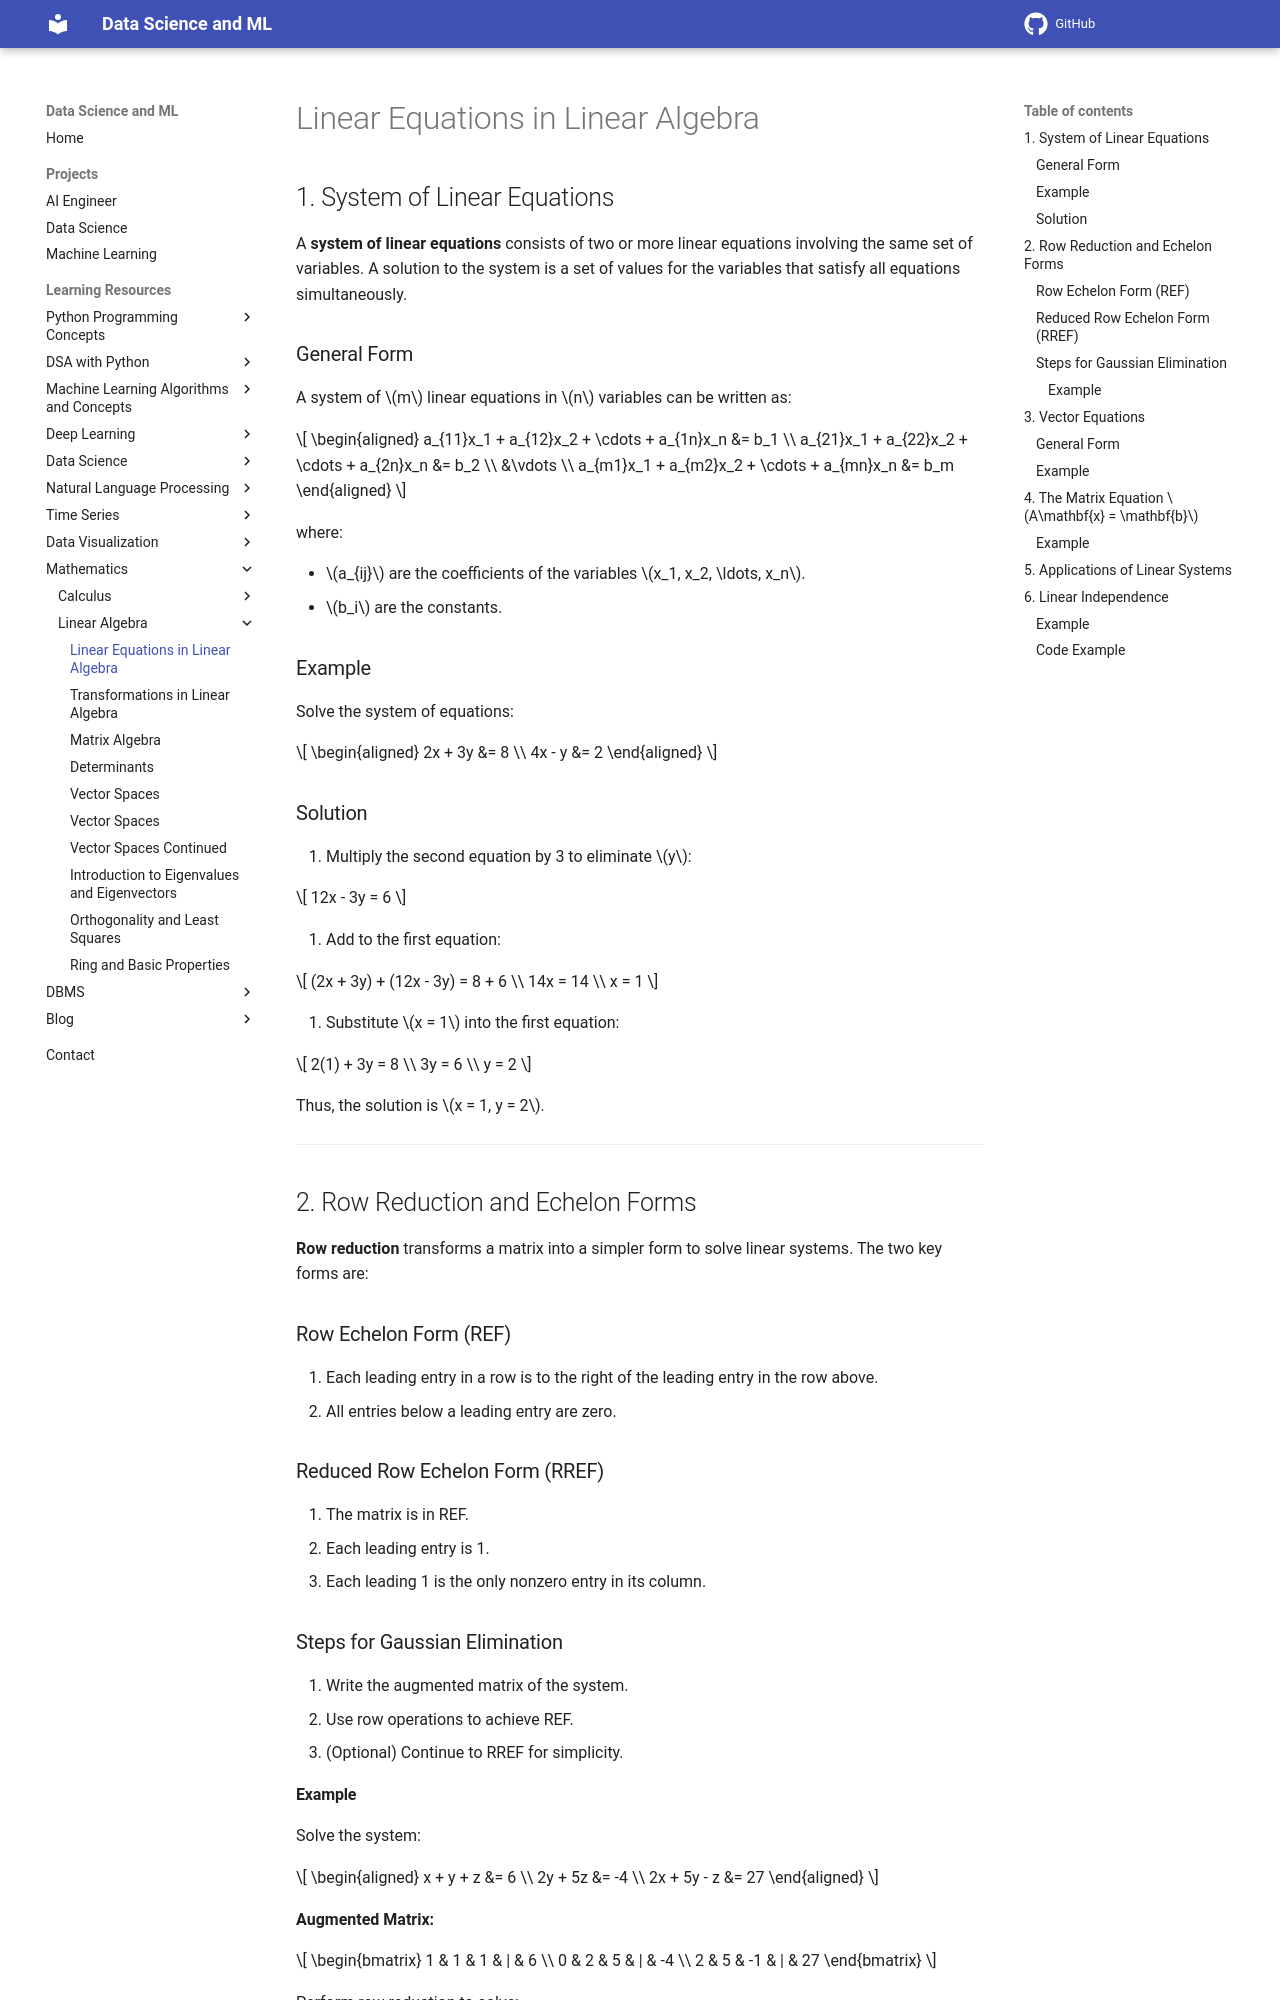

repository: sntoshsah/learning_hub · page: Learning_resources/Mathematics/Linear Algebra/Linear Equations in Linear Algebra/index.html · generator: mkdocs

---
title: Linear Equations in Linear Algebra
description: A detailed guide to understanding Linear Equations in Linear Algebra, with explanations, mathematical examples, and tips for problem-solving.
---

# Linear Equations in Linear Algebra

## 1. System of Linear Equations
A **system of linear equations** consists of two or more linear equations involving the same set of variables. A solution to the system is a set of values for the variables that satisfy all equations simultaneously.

### General Form
A system of \(m\) linear equations in \(n\) variables can be written as:

\[
\begin{aligned}
a_{11}x_1 + a_{12}x_2 + \cdots + a_{1n}x_n &= b_1 \\
a_{21}x_1 + a_{22}x_2 + \cdots + a_{2n}x_n &= b_2 \\
&\vdots \\
a_{m1}x_1 + a_{m2}x_2 + \cdots + a_{mn}x_n &= b_m
\end{aligned}
\]

where:

- \(a_{ij}\) are the coefficients of the variables \(x_1, x_2, \ldots, x_n\).
- \(b_i\) are the constants.

### Example
Solve the system of equations:

\[
\begin{aligned}
2x + 3y &= 8 \\
4x - y &= 2
\end{aligned}
\]

### Solution
1. Multiply the second equation by 3 to eliminate \(y\):

\[
12x - 3y = 6
\]

2. Add to the first equation:

\[
(2x + 3y) + (12x - 3y) = 8 + 6 \\
14x = 14 \\
x = 1
\]

3. Substitute \(x = 1\) into the first equation:

\[
2(1) + 3y = 8 \\
3y = 6 \\
y = 2
\]

Thus, the solution is \(x = 1, y = 2\).

---

## 2. Row Reduction and Echelon Forms
**Row reduction** transforms a matrix into a simpler form to solve linear systems. The two key forms are:

### Row Echelon Form (REF)
1. Each leading entry in a row is to the right of the leading entry in the row above.
2. All entries below a leading entry are zero.

### Reduced Row Echelon Form (RREF)
1. The matrix is in REF.
2. Each leading entry is 1.
3. Each leading 1 is the only nonzero entry in its column.

### Steps for Gaussian Elimination
1. Write the augmented matrix of the system.
2. Use row operations to achieve REF.
3. (Optional) Continue to RREF for simplicity.
